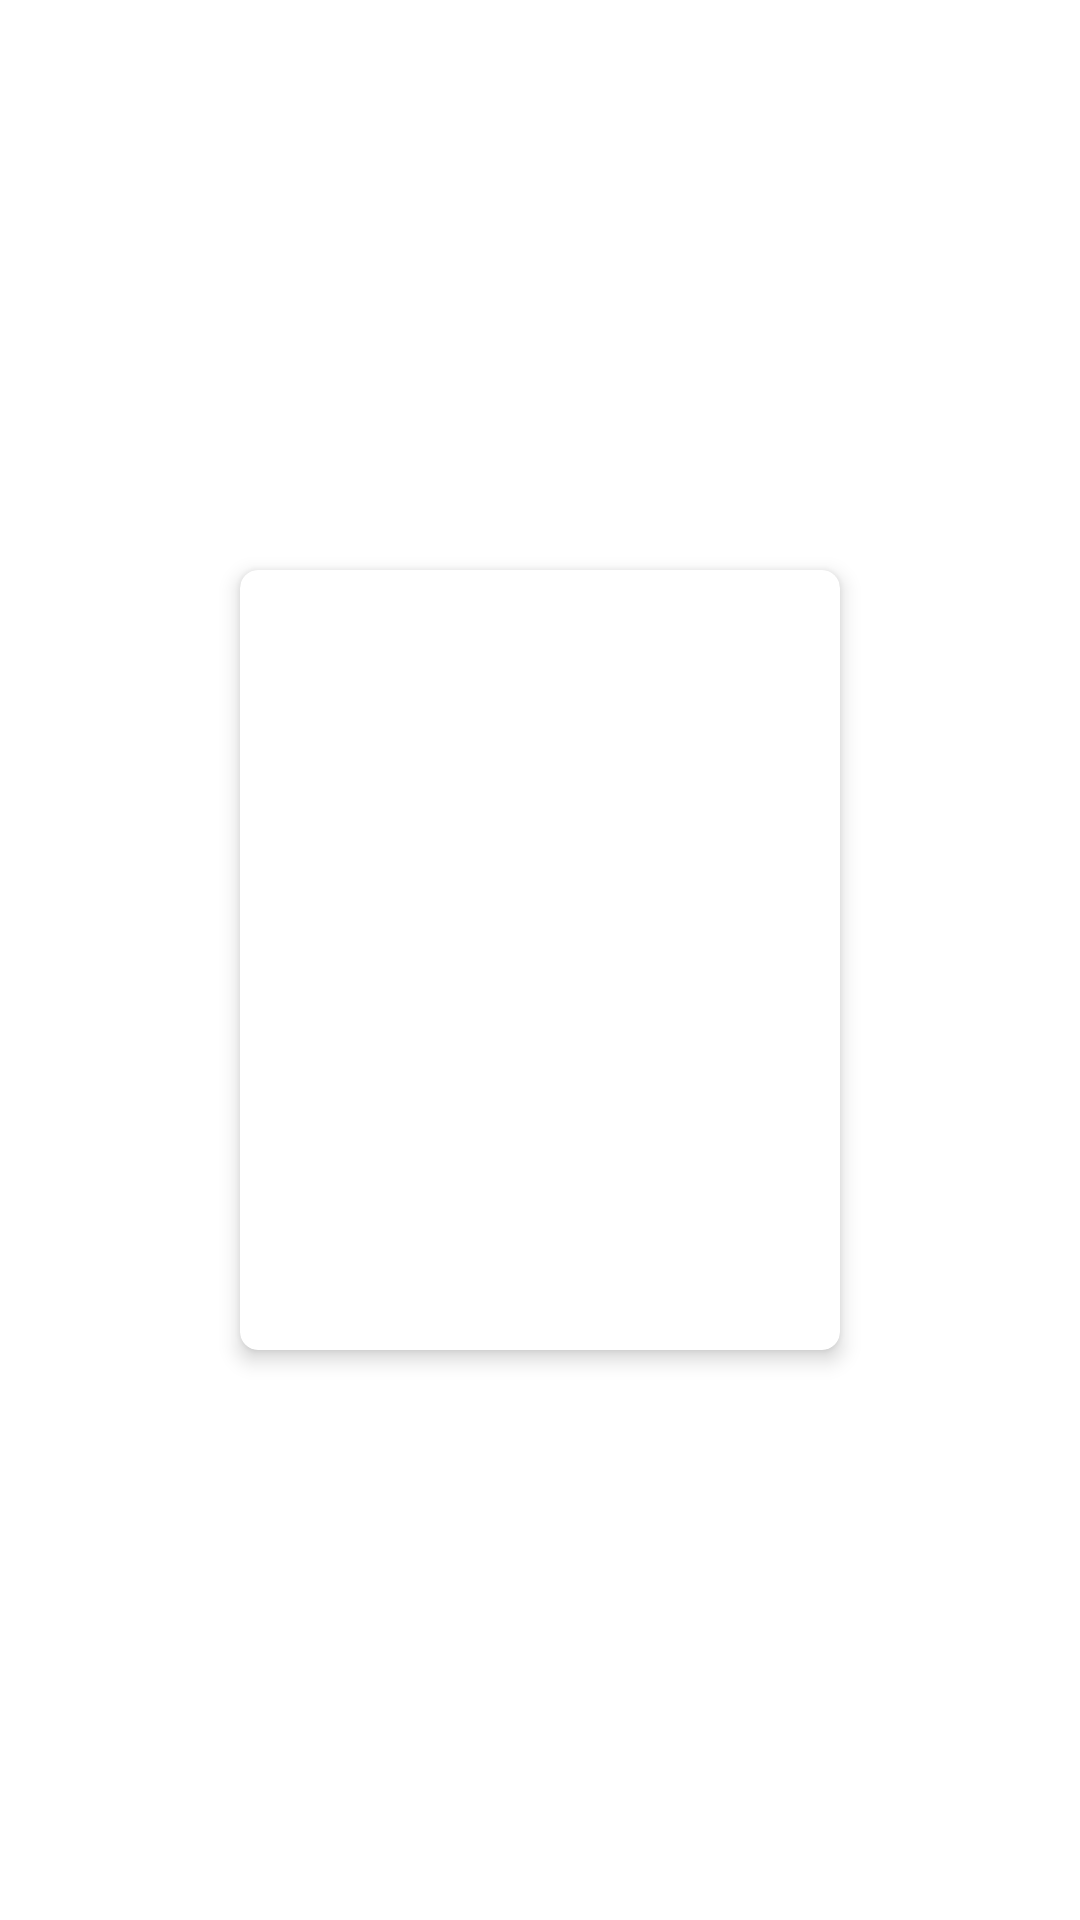

Layout XML and referenced resources for this Android screen:
<!-- AndroidManifest.xml: application theme Theme.CristianoRonaldo -->
<!-- res/layout/layout_approve_item.xml -->
<?xml version="1.0" encoding="utf-8"?>
<androidx.constraintlayout.widget.ConstraintLayout
    xmlns:android="http://schemas.android.com/apk/res/android"
    xmlns:app="http://schemas.android.com/apk/res-auto"
    xmlns:tools="http://schemas.android.com/tools"
    android:layout_width="wrap_content"
    android:layout_height="wrap_content">

    <com.google.android.material.card.MaterialCardView
        android:id="@+id/wallpaper_card"
        android:layout_width="200dp"
        android:layout_height="@dimen/wallpaper_item_height"
        android:layout_margin="8dp"
        android:background="?attr/selectableItemBackground"
        app:cardCornerRadius="6dp"
        app:cardElevation="4dp"
        app:layout_constraintBottom_toBottomOf="parent"
        app:layout_constraintEnd_toEndOf="parent"
        app:layout_constraintStart_toStartOf="parent"
        app:layout_constraintTop_toTopOf="parent">

        <FrameLayout
            android:layout_width="match_parent"
            android:layout_height="match_parent">

            <androidx.appcompat.widget.AppCompatImageView
                android:id="@+id/image"
                android:layout_width="match_parent"
                android:layout_height="match_parent"
                android:adjustViewBounds="true"
                android:scaleType="fitXY"
                tools:src="@tools:sample/backgrounds/scenic"/>

            <FrameLayout
                android:id="@+id/check_overlay"
                android:visibility="gone"
                tools:visibility="visible"
                android:layout_width="match_parent"
                android:layout_height="match_parent">

                <View
                    android:layout_width="match_parent"
                    android:layout_height="match_parent"
                    android:background="#80000000"/>

                <androidx.appcompat.widget.AppCompatImageView
                    android:id="@+id/approve_state"
                    android:layout_width="@dimen/upload_dialog_check_size"
                    android:layout_height="@dimen/upload_dialog_check_size"
                    android:layout_gravity="center"
                    app:srcCompat="@drawable/ic_check"
                    app:tint="@color/color_primary"/>
            </FrameLayout>

            <androidx.appcompat.widget.AppCompatImageView
                android:id="@+id/select_state"
                android:layout_width="wrap_content"
                android:layout_height="wrap_content"
                app:srcCompat="@drawable/ic_choose"
                app:tint="@color/purple_200"
                android:layout_gravity="end"
                android:layout_margin="8dp"/>
        </FrameLayout>
    </com.google.android.material.card.MaterialCardView>
</androidx.constraintlayout.widget.ConstraintLayout>
<!-- resources referenced by this layout -->
<resources>
  <color name="color_primary">#2EB2F2</color>
  <color name="purple_200">#FFBB86FC</color>
  <dimen name="upload_dialog_check_size">64dp</dimen>
  <dimen name="wallpaper_item_height">260dp</dimen>
  <style name="Theme.CristianoRonaldo" parent="Theme.MaterialComponents.DayNight.NoActionBar">
          
          <item name="colorPrimary">@color/color_primary</item>
          <item name="colorPrimaryVariant">@color/status_bar</item>
          <item name="colorOnPrimary">@color/white</item>
          
          <item name="colorSecondary">@color/color_secondary</item>
          <item name="colorSecondaryVariant">@color/color_on_secondary</item>
          <item name="colorOnSecondary">@color/black</item>
          
          <item name="android:statusBarColor" tools:targetApi="l">?attr/colorPrimaryVariant</item>
          
          <item name="fontFamily">@font/inconsotola_regular</item>
      </style>
  <color name="status_bar">#F4F4F4</color>
  <color name="white">#FFFFFFFF</color>
  <color name="color_secondary">#17AFF9</color>
  <color name="color_on_secondary">#65CCFE</color>
  <color name="black">#FF000000</color>
</resources>
